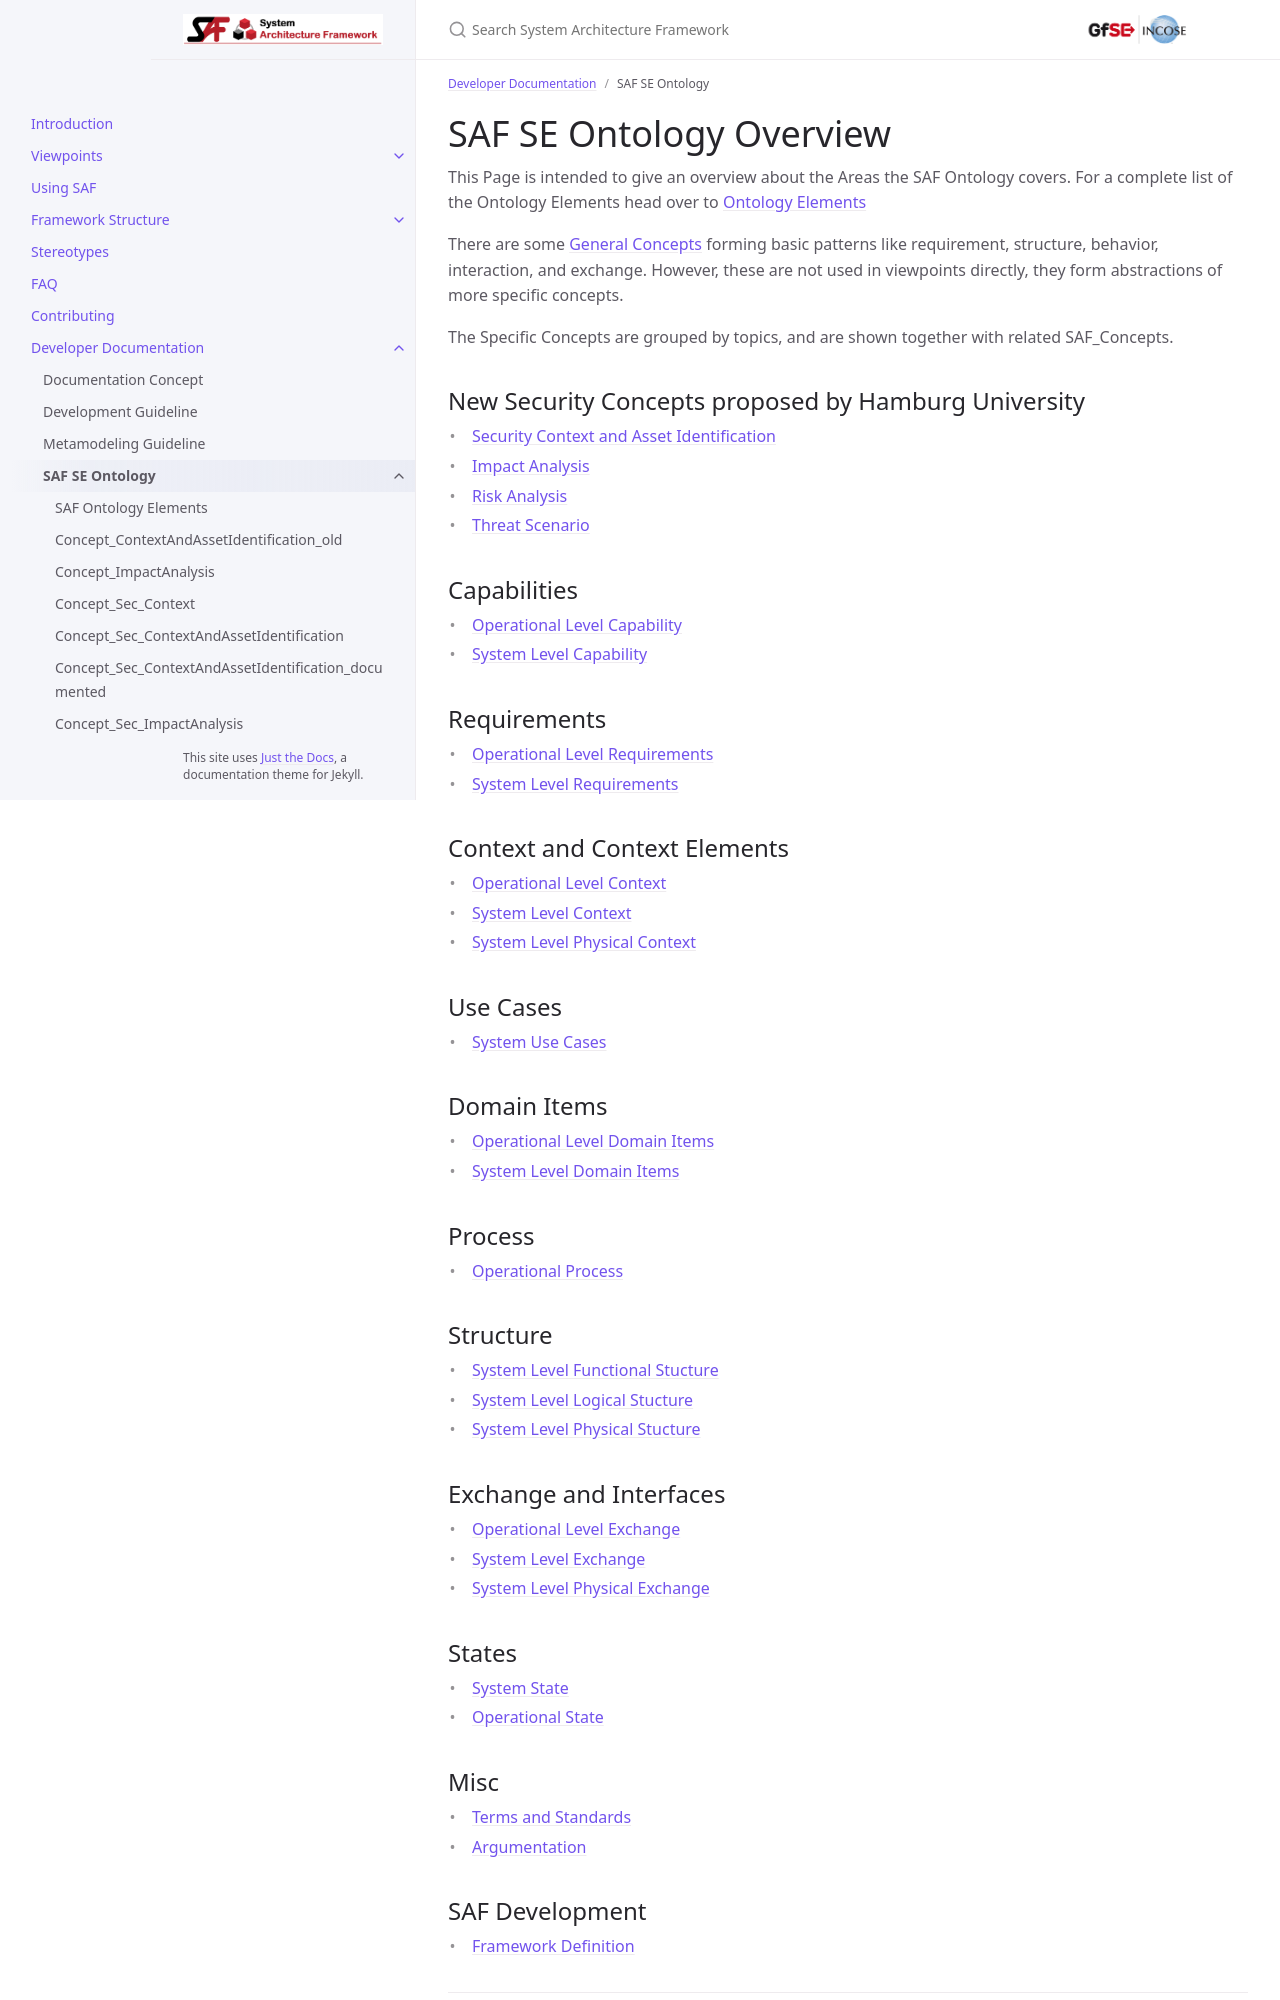

repository: GfSE/SAF-Specification · page: devdoc/concept-overview.html · generator: jekyll

---
title: "SAF SE Ontology"
parent: "Developer Documentation"
layout: default
nav_order: 26
---
# SAF SE Ontology Overview

This Page is intended to give an overview about the Areas the SAF Ontology covers.
For a complete list of the Ontology Elements head over to [Ontology Elements](./concepts.html)

There are some [General Concepts](./concepts/SAF_general_concept_Definition.md) forming basic patterns like requirement, structure, behavior, interaction, and exchange. However, these are not used in viewpoints directly, they form abstractions of more specific concepts.

The Specific Concepts are grouped by topics, and are shown together with related SAF_Concepts.

## New Security Concepts proposed by Hamburg University
* [Security Context and Asset Identification](./concepts/Concept_Sec_ContextAndAssetIdentification.md)
* [Impact Analysis](./concepts/Concept_Sec_ImpactAnalysis.md)
* [Risk Analysis](./concepts/Concept_Sec_RiskAnalysis.md)
* [Threat Scenario](./concepts/Concept_Sec_ThreatScenario.md)

## Capabilities
* [Operational Level Capability](./concepts/SAF_capability_O_Definition.md)
* [System Level Capability](./concepts/SAF_capability_F_Definition.md)

## Requirements
* [Operational Level Requirements](./concepts/SAF_requirement_O_Definition.md)
* [System Level Requirements](./concepts/SAF_requirement_F_Definition.md)
